Photos from the image-classification dataset "leen2@olin302-51.cslabs.carleton.edu" in the GitHub repository noazlee/cs400_image_segmentation. Its 2 classes are: clean, dust.

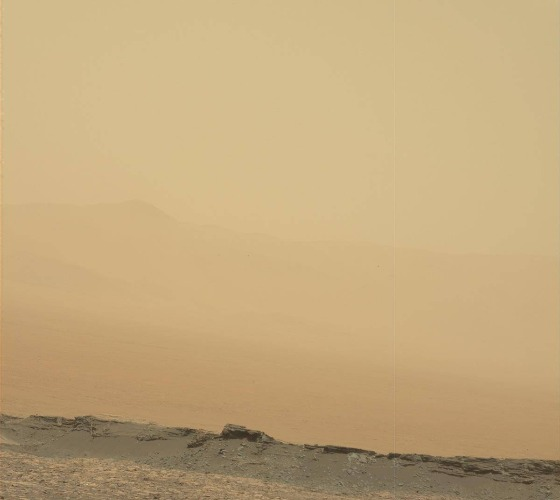
Label: dust

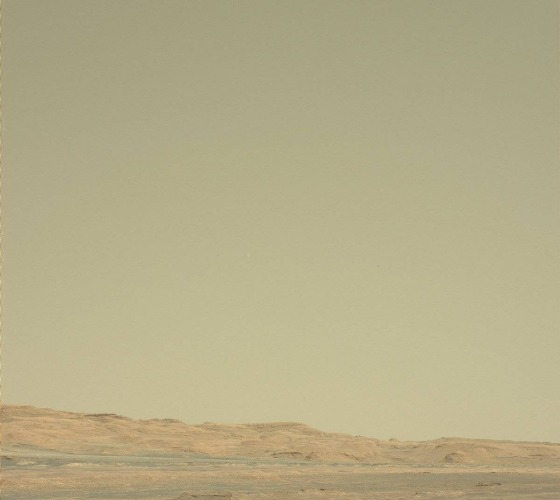
Label: clean

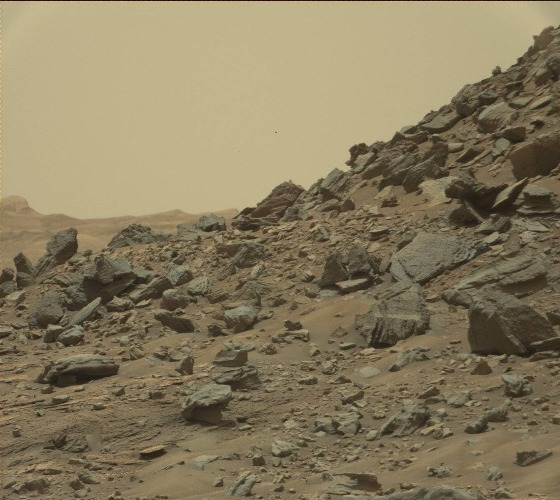
Label: clean

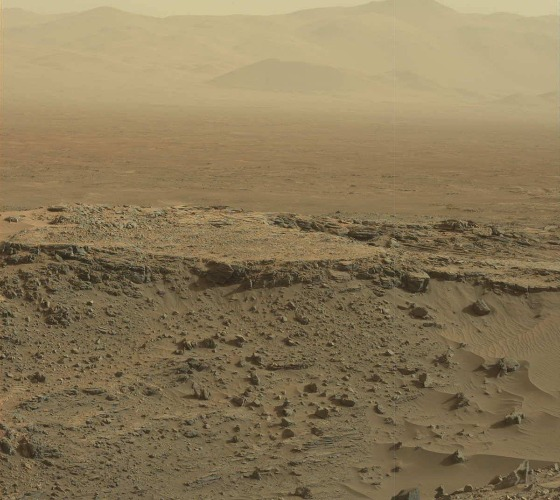
Label: dust

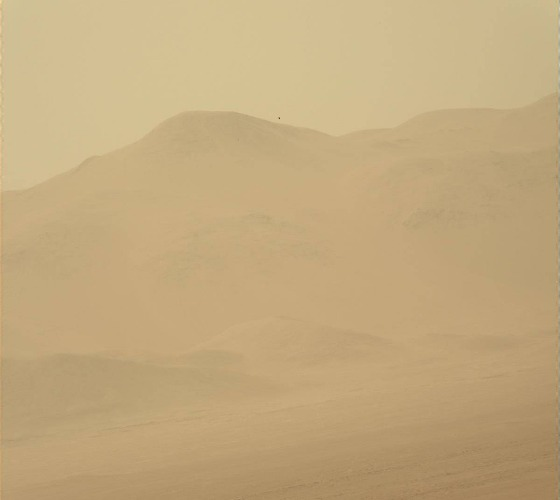
Label: dust

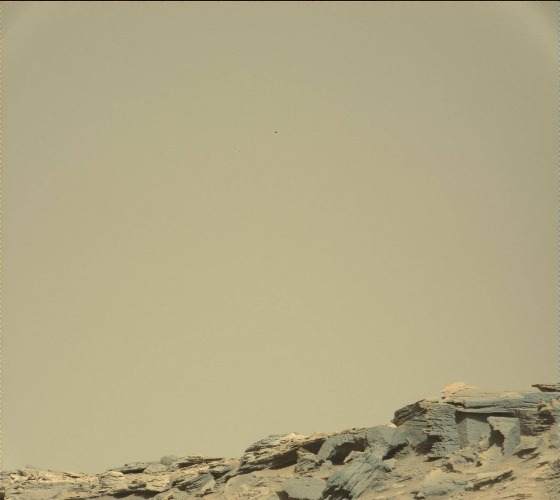
Label: clean
